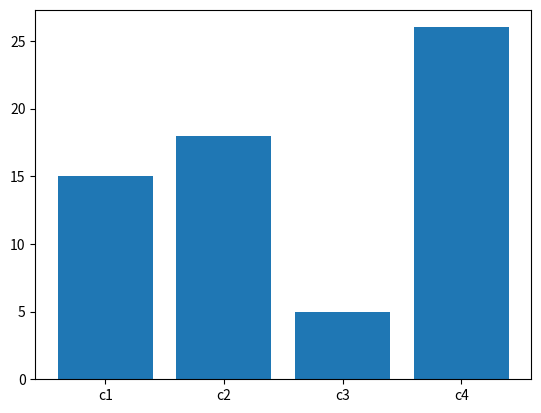

Python code for this plot: (Note: this script raises an exception after producing the figure.)
from matplotlib import pyplot as plt
import seaborn as sns

x = ['c1', 'c2', 'c3', 'c4']
y = [15, 18, 5, 26]
plt.bar(x, y)
plt.show()

sns.barplot(x, y)
plt.show()